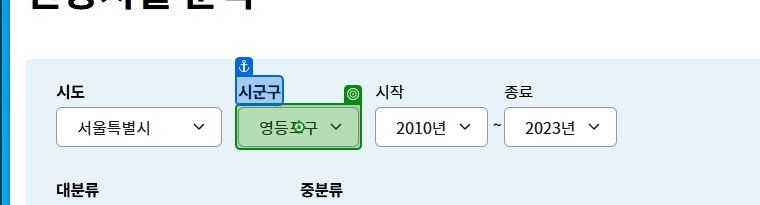
Task: Robotic Enterprise Framework
Workflow: Process

Step 1: select [districtName] in the drop-down in window '한국관광공사 DATA LAB > 지역별 분석 > 관광지별 현황 > 관광지별 분석' (chrome.exe)

Step 2 [try]: click on the text box in window '한국관광공사 DATA LAB > 지역별 분석 > 관광지별 현황 > 관광지별 분석' (chrome.exe) (no picture)

Step 3: get-text from the table in window '한국관광공사 DATA LAB > 지역별 분석 > 관광지별 현황 > 관광지별 분석' (chrome.exe) (no picture)

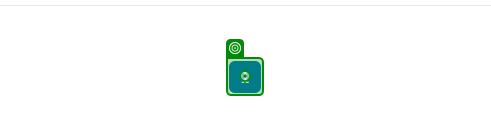
Step 4: check the link in window '한국관광공사 DATA LAB > 지역별 분석 > 관광지별 현황 > 관광지별 분석' (chrome.exe)

Step 5: click on the link in window '한국관광공사 DATA LAB > 지역별 분석 > 관광지별 현황 > 관광지별 분석' (chrome.exe) (same screen as step 4)

Step 6: Chrome 한국관광공사 DATA LAB  지역별 분석  관광지별 현황  관광지별 in window '한국관광공사 DATA LAB > 지역별 분석 > 관광지별 현황 > 관광지별 분석' (chrome.exe) (no picture)

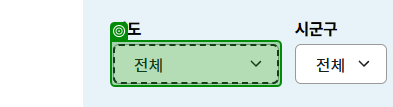
Step 7 [try]: select [cityName] in the drop-down in window '한국관광공사 DATA LAB > 지역별 분석 > 관광지별 현황 > 관광지별 분석' (chrome.exe)

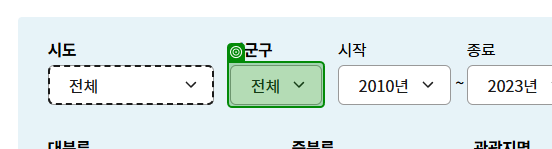
Step 8: select [districtName] in the drop-down in window '한국관광공사 DATA LAB > 지역별 분석 > 관광지별 현황 > 관광지별 분석' (chrome.exe)

Step 9: click on the text box in window '한국관광공사 DATA LAB > 지역별 분석 > 관광지별 현황 > 관광지별 분석' (chrome.exe) (no picture)

Step 10: get-text from the table in window '한국관광공사 DATA LAB > 지역별 분석 > 관광지별 현황 > 관광지별 분석' (chrome.exe) (no picture)

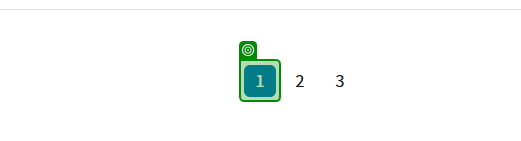
Step 11: check the link in window '한국관광공사 DATA LAB > 지역별 분석 > 관광지별 현황 > 관광지별 분석' (chrome.exe)

Step 12: click on the link in window '한국관광공사 DATA LAB > 지역별 분석 > 관광지별 현황 > 관광지별 분석' (chrome.exe) (same screen as step 11)
